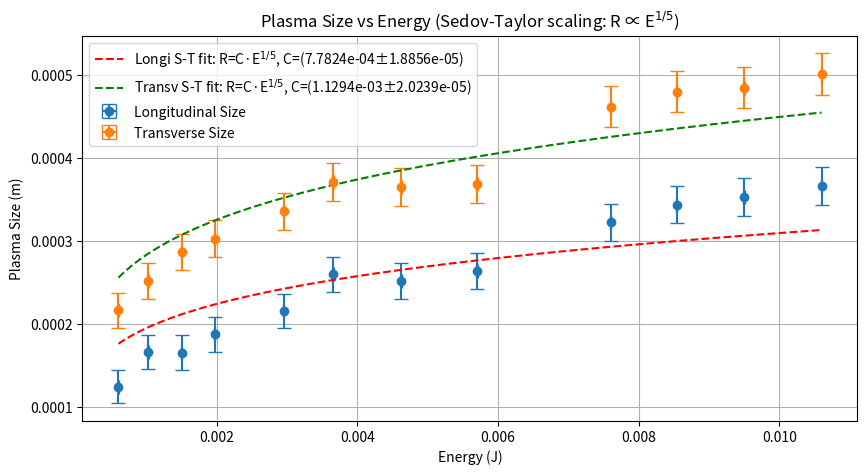

This figure's Python source:
import numpy as np
import matplotlib.pyplot as plt
from scipy.optimize import curve_fit


energy = np.array([0.6,1.02,1.5,1.97,2.95,3.65,4.62,5.7,7.6,8.54,9.5,10.6])*1e-3
u_energy = 0.01*1e-3

plasma_size_longi_px = np.array([125,167,166,188,216,260,252,264,323,344,353,367])
u_plasma_size_longi_px = np.array([20])

plasma_size_transv_px = np.array([217,252,287,303,336,371,365,369,462,480,485,501])
u_plasma_size_transv_px = np.array([20])

needle_size_px = 1200
u_needle_size_px= 30
needle_size_m = 1.20e-3
u_needle_size_m = 0.02e-3

conversion_factor = needle_size_m / needle_size_px

plasma_size_longi_m= plasma_size_longi_px * conversion_factor
u_plasma_size_longi_m = plasma_size_longi_m * np.sqrt((u_plasma_size_longi_px / plasma_size_longi_px) ** 2 + (u_needle_size_px / needle_size_px) ** 2 + (u_needle_size_m / needle_size_m) ** 2) 
plasma_size_transv_m= plasma_size_transv_px * conversion_factor
u_plasma_size_transv_m = plasma_size_transv_m * np.sqrt((u_plasma_size_transv_px / plasma_size_transv_px) ** 2 + (u_needle_size_px / needle_size_px) ** 2 + (u_needle_size_m / needle_size_m) ** 2)

# Sedov-Taylor model: R ∝ E^(1/5)
def sedov_taylor_energy(E, C):
    return C * E**(1/5)

# Fit longitudinal size with Sedov-Taylor model
popt_longi, pcov_longi = curve_fit(sedov_taylor_energy, energy, plasma_size_longi_m,
                                    sigma=u_plasma_size_longi_m, absolute_sigma=True)
C_longi = popt_longi[0]
u_C_longi = np.sqrt(pcov_longi[0, 0])

# Fit transverse size with Sedov-Taylor model
popt_transv, pcov_transv = curve_fit(sedov_taylor_energy, energy, plasma_size_transv_m,
                                      sigma=u_plasma_size_transv_m, absolute_sigma=True)
C_transv = popt_transv[0]
u_C_transv = np.sqrt(pcov_transv[0, 0])

# Generate smooth curves for plotting
energy_smooth = np.linspace(energy.min(), energy.max(), 100)

plt.figure(figsize=(10, 5))
plt.errorbar(energy, plasma_size_longi_m, yerr=u_plasma_size_longi_m, xerr=u_energy, fmt='o', capsize=5, label='Longitudinal Size')
plt.errorbar(energy, plasma_size_transv_m, yerr=u_plasma_size_transv_m, xerr=u_energy, fmt='o', capsize=5, label='Transverse Size')

# Plot Sedov-Taylor fits
plt.plot(energy_smooth, sedov_taylor_energy(energy_smooth, C_longi), 'r--', 
         label=f'Longi S-T fit: R=C·E$^{{1/5}}$, C=({C_longi:.4e}±{u_C_longi:.4e})')
plt.plot(energy_smooth, sedov_taylor_energy(energy_smooth, C_transv), 'g--',
         label=f'Transv S-T fit: R=C·E$^{{1/5}}$, C=({C_transv:.4e}±{u_C_transv:.4e})')

plt.xlabel('Energy (J)')
plt.ylabel('Plasma Size (m)')
plt.title('Plasma Size vs Energy (Sedov-Taylor scaling: R ∝ E$^{1/5}$)')
plt.legend()
plt.grid()

# Print results
print(f"\n=== Sedov-Taylor Energy Scaling Analysis ===")
print(f"\nLongitudinal size:")
print(f"  R = C·E^(1/5)")
print(f"  C = ({C_longi:.4e} ± {u_C_longi:.4e}) m·J^(-1/5)")
print(f"\nTransverse size:")
print(f"  R = C·E^(1/5)")
print(f"  C = ({C_transv:.4e} ± {u_C_transv:.4e}) m·J^(-1/5)")
print(f"\nRatio C_transv/C_longi = {C_transv/C_longi:.3f}")

plt.show()
